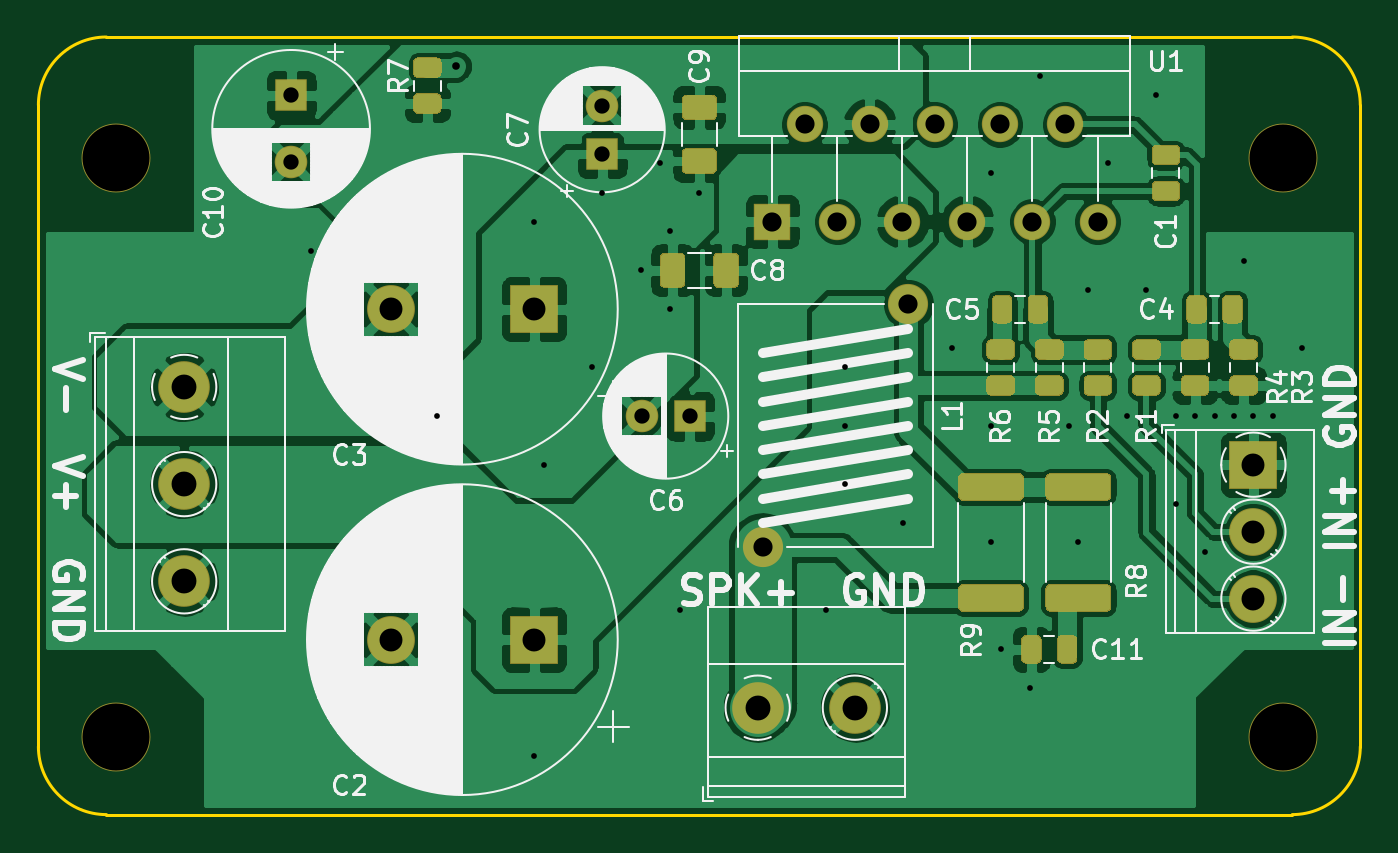
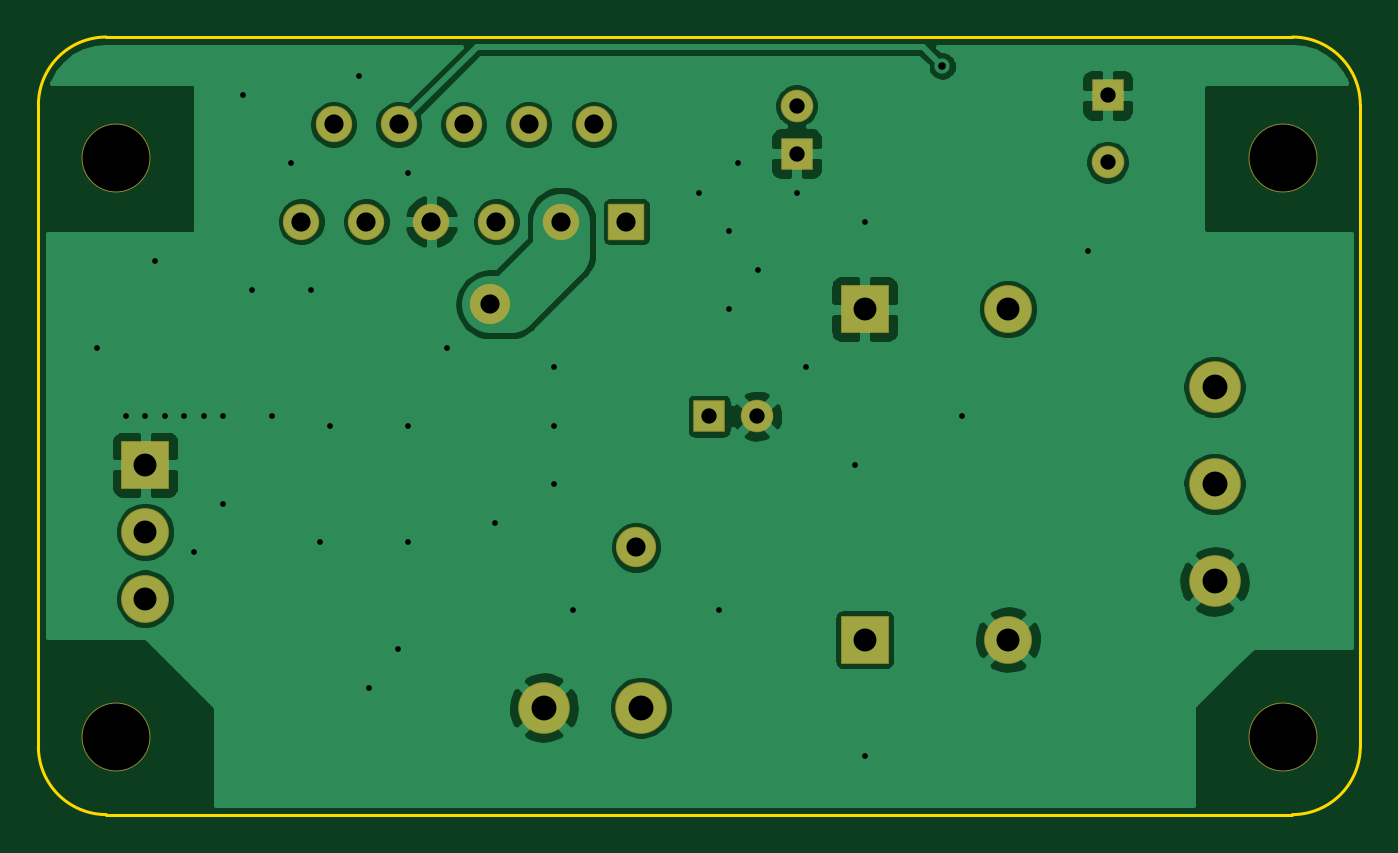
Circuit board: 11 layer files. Board 69.1 x 40.6 mm.
- bottom_copper: LM3886-bal-no15v-th-B_Cu.gbr (72322 bytes)
- bottom_mask: LM3886-bal-no15v-th-B_Mask.gbr (1870 bytes)
- paste: LM3886-bal-no15v-th-B_Paste.gbr (470 bytes)
- bottom_silk: LM3886-bal-no15v-th-B_SilkS.gbr (471 bytes)
- outline: LM3886-bal-no15v-th-Edge_Cuts.gbr (998 bytes)
- top_copper: LM3886-bal-no15v-th-F_Cu.gbr (151852 bytes)
- top_mask: LM3886-bal-no15v-th-F_Mask.gbr (12248 bytes)
- paste: LM3886-bal-no15v-th-F_Paste.gbr (10848 bytes)
- top_silk: LM3886-bal-no15v-th-F_SilkS.gbr (75770 bytes)
- drill: LM3886-bal-no15v-th-NPTH.drl (348 bytes)
- drill: LM3886-bal-no15v-th-PTH.drl (1261 bytes)

=== bottom_copper: LM3886-bal-no15v-th-B_Cu.gbr (72322 bytes, source omitted) ===
=== bottom_mask: LM3886-bal-no15v-th-B_Mask.gbr ===
%TF.GenerationSoftware,KiCad,Pcbnew,(5.1.6-0)*%
%TF.CreationDate,2023-03-27T21:53:34-07:00*%
%TF.ProjectId,LM3886-bal-no15v-th,4c4d3338-3836-42d6-9261-6c2d6e6f3135,rev?*%
%TF.SameCoordinates,Original*%
%TF.FileFunction,Soldermask,Bot*%
%TF.FilePolarity,Negative*%
%FSLAX46Y46*%
G04 Gerber Fmt 4.6, Leading zero omitted, Abs format (unit mm)*
G04 Created by KiCad (PCBNEW (5.1.6-0)) date 2023-03-27 21:53:34*
%MOMM*%
%LPD*%
G01*
G04 APERTURE LIST*
%ADD10C,1.700000*%
%ADD11R,1.700000X1.700000*%
%ADD12C,2.500000*%
%ADD13R,2.500000X2.500000*%
%ADD14C,2.700000*%
%ADD15C,3.600000*%
%ADD16C,2.100000*%
%ADD17O,1.900000X1.900000*%
%ADD18R,1.900000X1.900000*%
G04 APERTURE END LIST*
D10*
%TO.C,C10*%
X85344000Y-66492000D03*
D11*
X85344000Y-62992000D03*
%TD*%
D10*
%TO.C,C7*%
X101600000Y-63540000D03*
D11*
X101600000Y-66040000D03*
%TD*%
D10*
%TO.C,C6*%
X103672000Y-79756000D03*
D11*
X106172000Y-79756000D03*
%TD*%
D12*
%TO.C,C3*%
X90544000Y-74168000D03*
D13*
X98044000Y-74168000D03*
%TD*%
D12*
%TO.C,C2*%
X90544000Y-91440000D03*
D13*
X98044000Y-91440000D03*
%TD*%
D12*
%TO.C,J1*%
X135636000Y-89296000D03*
X135636000Y-85796000D03*
D13*
X135636000Y-82296000D03*
%TD*%
D14*
%TO.C,J3*%
X79756000Y-88392000D03*
X79756000Y-83312000D03*
X79756000Y-78232000D03*
%TD*%
%TO.C,J2*%
X114808000Y-94996000D03*
X109728000Y-94996000D03*
%TD*%
D15*
%TO.C,H4*%
X137160000Y-96520000D03*
%TD*%
%TO.C,H3*%
X137160000Y-66248000D03*
%TD*%
%TO.C,H2*%
X76200000Y-96520000D03*
%TD*%
%TO.C,H1*%
X76200000Y-66248000D03*
%TD*%
D16*
%TO.C,L1*%
X109982000Y-86614000D03*
X117602000Y-73914000D03*
%TD*%
D17*
%TO.C,U1*%
X127490000Y-69596000D03*
X125790000Y-64516000D03*
X124090000Y-69596000D03*
X122390000Y-64516000D03*
X120690000Y-69596000D03*
X118990000Y-64516000D03*
X117290000Y-69596000D03*
X115590000Y-64516000D03*
X113890000Y-69596000D03*
X112190000Y-64516000D03*
D18*
X110490000Y-69596000D03*
%TD*%
M02*

=== paste: LM3886-bal-no15v-th-B_Paste.gbr ===
%TF.GenerationSoftware,KiCad,Pcbnew,(5.1.6-0)*%
%TF.CreationDate,2023-03-27T21:53:34-07:00*%
%TF.ProjectId,LM3886-bal-no15v-th,4c4d3338-3836-42d6-9261-6c2d6e6f3135,rev?*%
%TF.SameCoordinates,Original*%
%TF.FileFunction,Paste,Bot*%
%TF.FilePolarity,Positive*%
%FSLAX46Y46*%
G04 Gerber Fmt 4.6, Leading zero omitted, Abs format (unit mm)*
G04 Created by KiCad (PCBNEW (5.1.6-0)) date 2023-03-27 21:53:34*
%MOMM*%
%LPD*%
G01*
G04 APERTURE LIST*
G04 APERTURE END LIST*
M02*

=== bottom_silk: LM3886-bal-no15v-th-B_SilkS.gbr ===
%TF.GenerationSoftware,KiCad,Pcbnew,(5.1.6-0)*%
%TF.CreationDate,2023-03-27T21:53:34-07:00*%
%TF.ProjectId,LM3886-bal-no15v-th,4c4d3338-3836-42d6-9261-6c2d6e6f3135,rev?*%
%TF.SameCoordinates,Original*%
%TF.FileFunction,Legend,Bot*%
%TF.FilePolarity,Positive*%
%FSLAX46Y46*%
G04 Gerber Fmt 4.6, Leading zero omitted, Abs format (unit mm)*
G04 Created by KiCad (PCBNEW (5.1.6-0)) date 2023-03-27 21:53:34*
%MOMM*%
%LPD*%
G01*
G04 APERTURE LIST*
G04 APERTURE END LIST*
M02*

=== outline: LM3886-bal-no15v-th-Edge_Cuts.gbr ===
%TF.GenerationSoftware,KiCad,Pcbnew,(5.1.6-0)*%
%TF.CreationDate,2023-03-27T21:53:34-07:00*%
%TF.ProjectId,LM3886-bal-no15v-th,4c4d3338-3836-42d6-9261-6c2d6e6f3135,rev?*%
%TF.SameCoordinates,Original*%
%TF.FileFunction,Profile,NP*%
%FSLAX46Y46*%
G04 Gerber Fmt 4.6, Leading zero omitted, Abs format (unit mm)*
G04 Created by KiCad (PCBNEW (5.1.6-0)) date 2023-03-27 21:53:34*
%MOMM*%
%LPD*%
G01*
G04 APERTURE LIST*
%TA.AperFunction,Profile*%
%ADD10C,0.150000*%
%TD*%
G04 APERTURE END LIST*
D10*
X72136000Y-63500000D02*
G75*
G02*
X75692000Y-59944000I3556000J0D01*
G01*
X75692000Y-100584000D02*
G75*
G02*
X72136000Y-97028000I0J3556000D01*
G01*
X141224000Y-97028000D02*
G75*
G02*
X137668000Y-100584000I-3556000J0D01*
G01*
X137668000Y-59944000D02*
G75*
G02*
X141224000Y-63500000I0J-3556000D01*
G01*
X72136000Y-63500000D02*
X72136000Y-97028000D01*
X137668000Y-100584000D02*
X75692000Y-100584000D01*
X137668000Y-59944000D02*
X75692000Y-59944000D01*
X141224000Y-63500000D02*
X141224000Y-97028000D01*
M02*

=== top_copper: LM3886-bal-no15v-th-F_Cu.gbr (151852 bytes, source omitted) ===
=== top_mask: LM3886-bal-no15v-th-F_Mask.gbr (12248 bytes, source omitted) ===
=== paste: LM3886-bal-no15v-th-F_Paste.gbr (10848 bytes, source omitted) ===
=== top_silk: LM3886-bal-no15v-th-F_SilkS.gbr (75770 bytes, source omitted) ===
=== drill: LM3886-bal-no15v-th-NPTH.drl ===
M48
; DRILL file {KiCad (5.1.6-0)} date Monday, March 27, 2023 at 09:53:38 PM
; FORMAT={-:-/ absolute / inch / decimal}
; #@! TF.CreationDate,2023-03-27T21:53:38-07:00
; #@! TF.GenerationSoftware,Kicad,Pcbnew,(5.1.6-0)
; #@! TF.FileFunction,NonPlated,1,2,NPTH
FMAT,2
INCH
T1C0.1378
%
G90
G05
T1
X5.4Y-3.8
X5.4Y-2.6082
X3.0Y-3.8
X3.0Y-2.6082
T0
M30

=== drill: LM3886-bal-no15v-th-PTH.drl ===
M48
; DRILL file {KiCad (5.1.6-0)} date Monday, March 27, 2023 at 09:53:38 PM
; FORMAT={-:-/ absolute / inch / decimal}
; #@! TF.CreationDate,2023-03-27T21:53:38-07:00
; #@! TF.GenerationSoftware,Kicad,Pcbnew,(5.1.6-0)
; #@! TF.FileFunction,Plated,1,2,PTH
FMAT,2
INCH
T1C0.0118
T2C0.0157
T3C0.0315
T4C0.0394
T5C0.0472
T6C0.0512
%
G90
G05
T1
X3.4Y-2.8
X3.66Y-3.14
X3.86Y-2.74
X3.86Y-3.84
X3.88Y-3.24
X3.98Y-3.04
X4.0Y-2.68
X4.08Y-2.84
X4.12Y-2.62
X4.14Y-2.76
X4.14Y-2.92
X4.16Y-3.54
X4.2Y-2.68
X4.46Y-3.54
X4.5Y-3.04
X4.5Y-3.16
X4.5Y-3.28
X4.62Y-3.36
X4.72Y-3.0
X4.8Y-2.64
X4.8Y-3.16
X4.8Y-3.4
X4.82Y-3.62
X4.88Y-3.7
X4.9Y-2.44
X4.96Y-3.16
X4.98Y-3.4
X5.0Y-2.88
X5.04Y-2.62
X5.08Y-3.14
X5.12Y-2.88
X5.14Y-2.48
X5.18Y-3.14
X5.18Y-3.32
X5.22Y-3.14
X5.24Y-3.42
X5.26Y-3.14
X5.3Y-3.14
X5.32Y-2.82
X5.34Y-3.14
X5.38Y-3.14
X5.44Y-3.0
T2
X3.7Y-2.42
T3
X3.36Y-2.48
X3.36Y-2.6178
X4.0816Y-3.14
X4.18Y-3.14
X4.0Y-2.5016
X4.0Y-2.6
T4
X4.33Y-3.41
X4.63Y-2.91
X4.35Y-2.74
X4.4169Y-2.54
X4.4839Y-2.74
X4.5508Y-2.54
X4.6177Y-2.74
X4.6846Y-2.54
X4.7516Y-2.74
X4.8185Y-2.54
X4.8854Y-2.74
X4.9524Y-2.54
X5.0193Y-2.74
T5
X3.5647Y-3.6
X3.86Y-3.6
X3.5647Y-2.92
X3.86Y-2.92
X5.34Y-3.24
X5.34Y-3.3778
X5.34Y-3.5156
T6
X4.32Y-3.74
X4.52Y-3.74
X3.14Y-3.08
X3.14Y-3.28
X3.14Y-3.48
T0
M30

